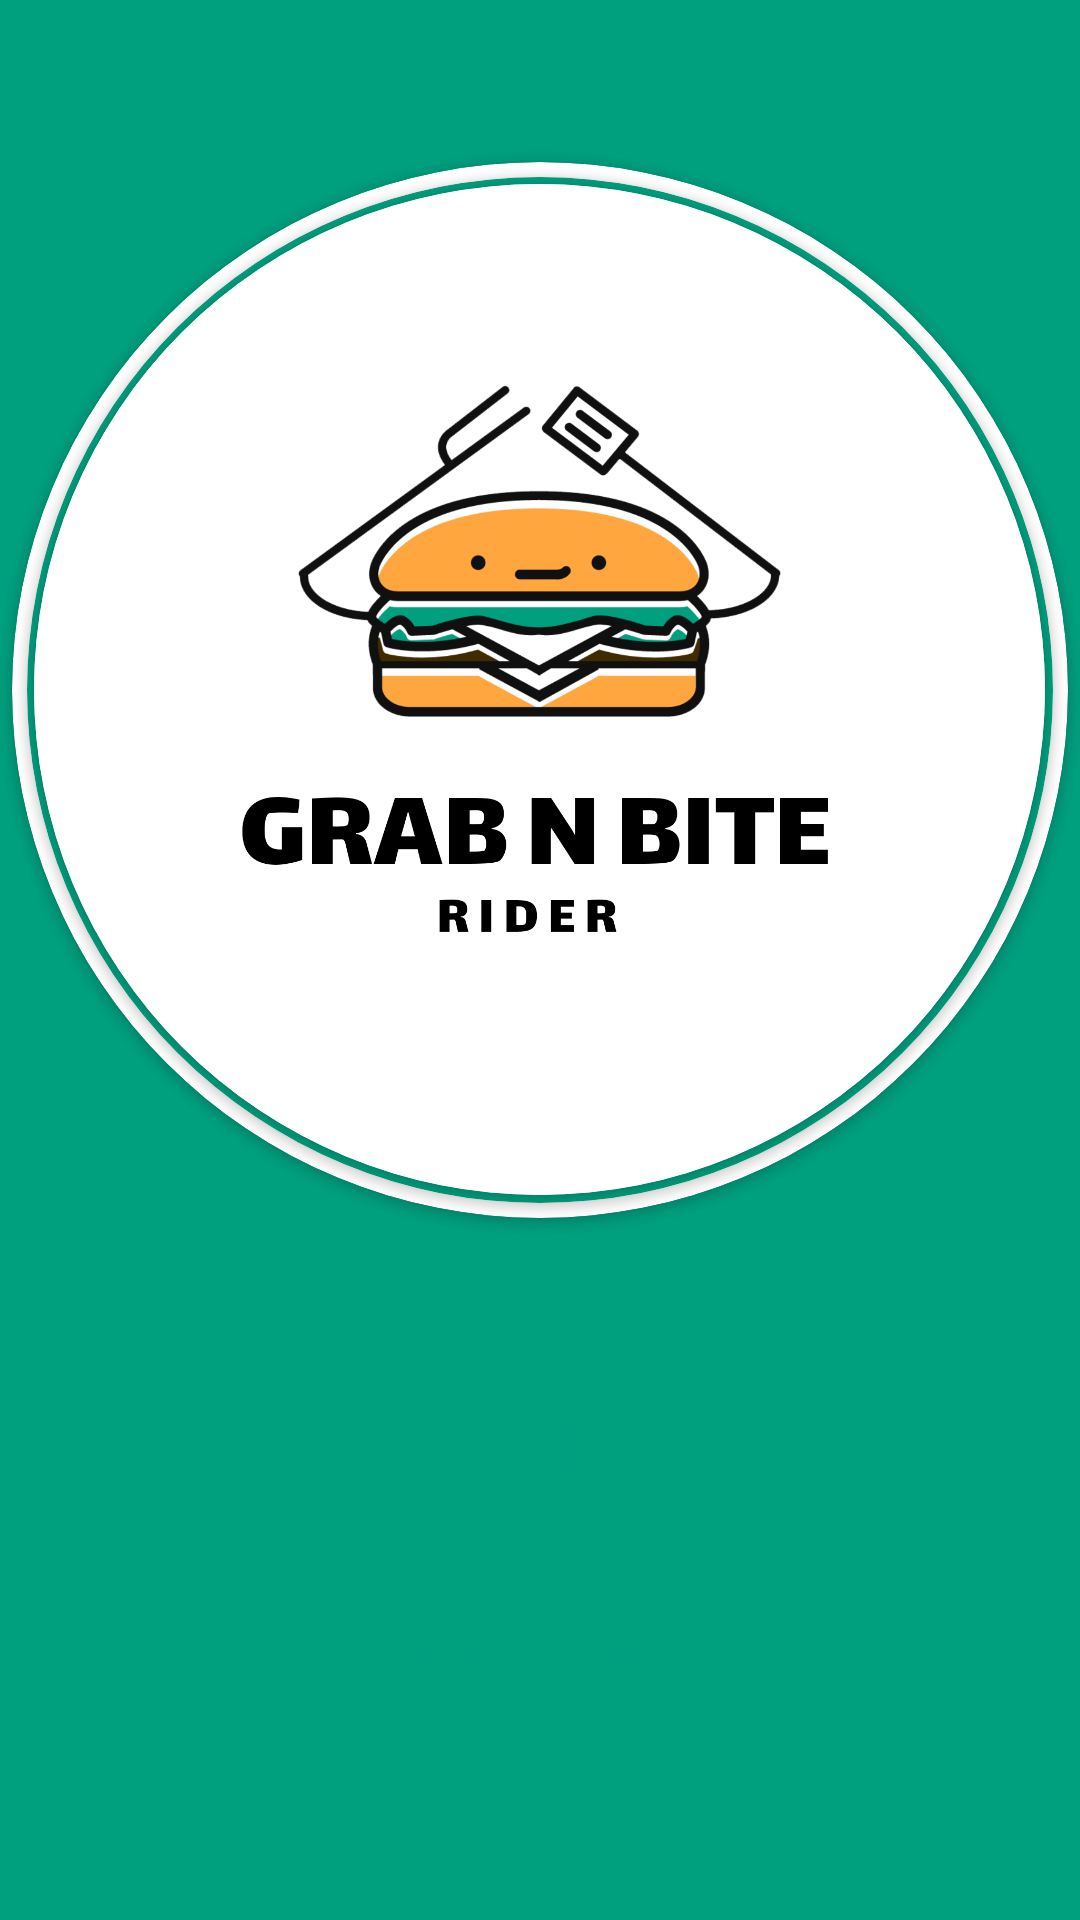

Layout XML and referenced resources for this Android screen:
<!-- AndroidManifest.xml: activity theme AppTheme.NoActionBar -->
<!-- res/layout/activity_main.xml -->
<?xml version="1.0" encoding="utf-8"?>
<LinearLayout xmlns:android="http://schemas.android.com/apk/res/android"
    android:layout_width="match_parent"
    android:layout_height="match_parent"
    xmlns:app="http://schemas.android.com/apk/res-auto"
    android:orientation="vertical"
    android:background="#009f7e"
    android:gravity="center">

    <androidx.cardview.widget.CardView
        android:layout_width="352dp"
        android:layout_height="352dp"
        app:cardCornerRadius="250dp"
        app:cardBackgroundColor="@color/colorWhite">

        <androidx.cardview.widget.CardView
            android:layout_width="342dp"
            android:layout_height="342dp"
            app:cardCornerRadius="250dp"
            android:layout_gravity="center"
            app:cardBackgroundColor="@color/colorSecondary">

            <androidx.cardview.widget.CardView
                android:layout_width="337dp"
                android:layout_height="337dp"
                app:cardCornerRadius="250dp"
                android:layout_gravity="center">

                <ImageView
                    android:layout_width="337dp"
                    android:layout_height="337dp"
                    android:src="@drawable/logo_original"
                    android:scaleType="centerCrop"/>


            </androidx.cardview.widget.CardView>

        </androidx.cardview.widget.CardView>

    </androidx.cardview.widget.CardView>

    <Button
        android:layout_width="350dp"
        android:layout_height="55dp"
        android:text="Login"
        android:textSize="18dp"
        android:textStyle="bold"
        android:background="@drawable/button1"
        android:textColor="#009f7e "
        android:onClick="login"
        android:layout_marginTop="50dp"/>

    <Button
        android:layout_width="350dp"
        android:layout_height="55dp"
        android:text="Register"
        android:textSize="18dp"
        android:textStyle="bold"
        android:background="@drawable/button1"
        android:textColor="#009f7e "
        android:onClick="register"
        android:layout_marginTop="20dp"/>

</LinearLayout>
<!-- resources referenced by this layout -->
<resources>
  <color name="colorSecondary">#009f7e</color>
  <color name="colorWhite">#fff</color>
  <!-- drawable logo_original: png bitmap (drawable, 173385 bytes) -->
  <style name="AppTheme.NoActionBar">
          <item name="windowActionBar">false</item>
          <item name="windowNoTitle">true</item>
      </style>
</resources>
